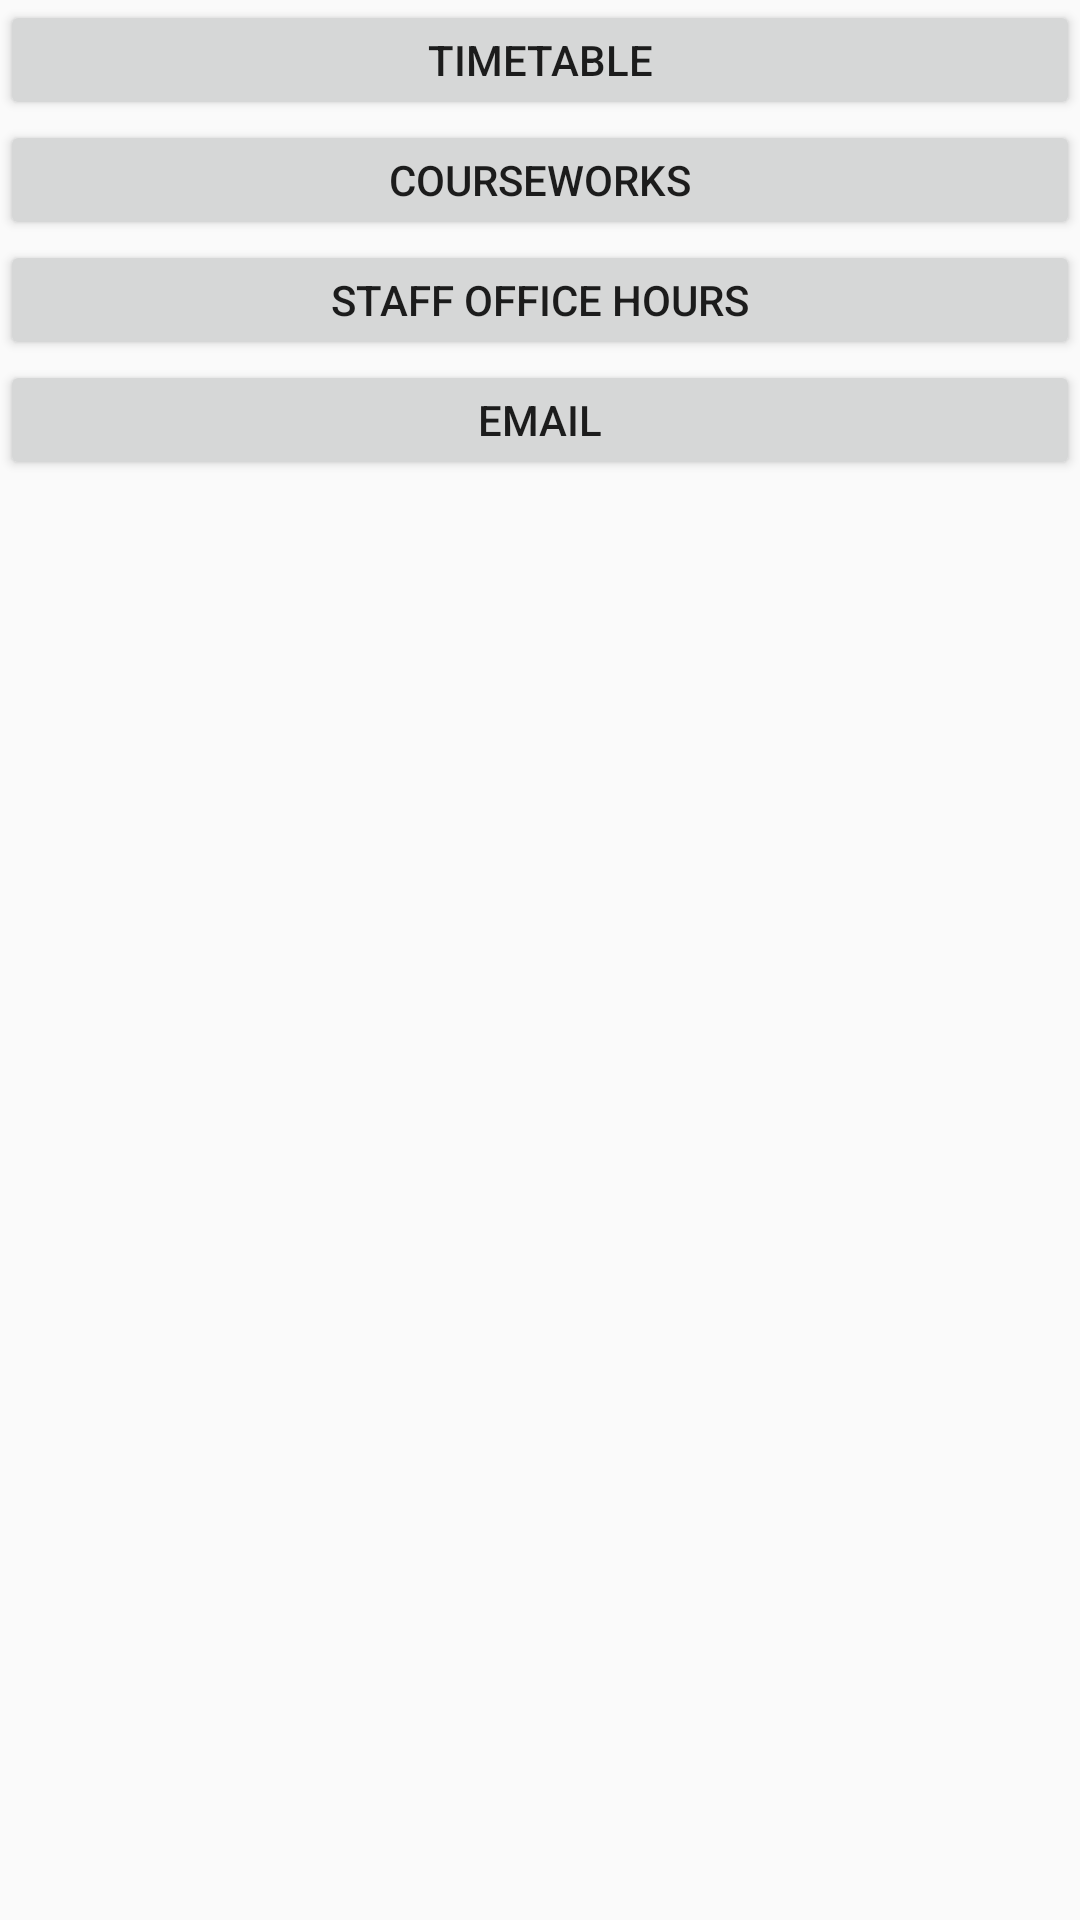

This screen was rendered from an Android layout file. Write that file and the resources it references.
<!-- AndroidManifest.xml: application theme AppTheme -->
<!-- res/layout/home_screen.xml -->
<?xml version="1.0" encoding="utf-8"?>
<LinearLayout xmlns:android="http://schemas.android.com/apk/res/android"
    android:orientation="vertical"
    android:layout_width="match_parent"
    android:layout_height="match_parent">
    <Button
        android:id="@+id/timetable_button"
        android:layout_width="match_parent"
        android:layout_height="40dp"
        android:text="@string/timetable_button"/>
    <Button
        android:id="@+id/coursework_button"
        android:layout_width="match_parent"
        android:layout_height="40dp"
        android:text="@string/coursework_button"/>
    <Button
        android:id="@+id/staff_hours_button"
        android:layout_width="match_parent"
        android:layout_height="40dp"
        android:text="@string/staff_hours_button"/>
    <Button
        android:id="@+id/email_client_button"
        android:layout_width="match_parent"
        android:layout_height="40dp"
        android:text="@string/email_client_button"/>
</LinearLayout>
<!-- resources referenced by this layout -->
<resources>
  <string name="coursework_button">Courseworks</string>
  <string name="email_client_button">Email</string>
  <string name="staff_hours_button">Staff Office Hours</string>
  <string name="timetable_button">Timetable</string>
  <style name="AppTheme" parent="Theme.AppCompat.Light.DarkActionBar">
          
          <item name="colorPrimary">@color/mainSwanseaTheme</item>
          <item name="colorPrimaryDark">@color/colorPrimaryDark</item>
          <item name="colorAccent">@color/colorAccent</item>
      </style>
  <color name="colorPrimaryDark">#303F9F</color>
  <color name="colorAccent">#FF4081</color>
</resources>
